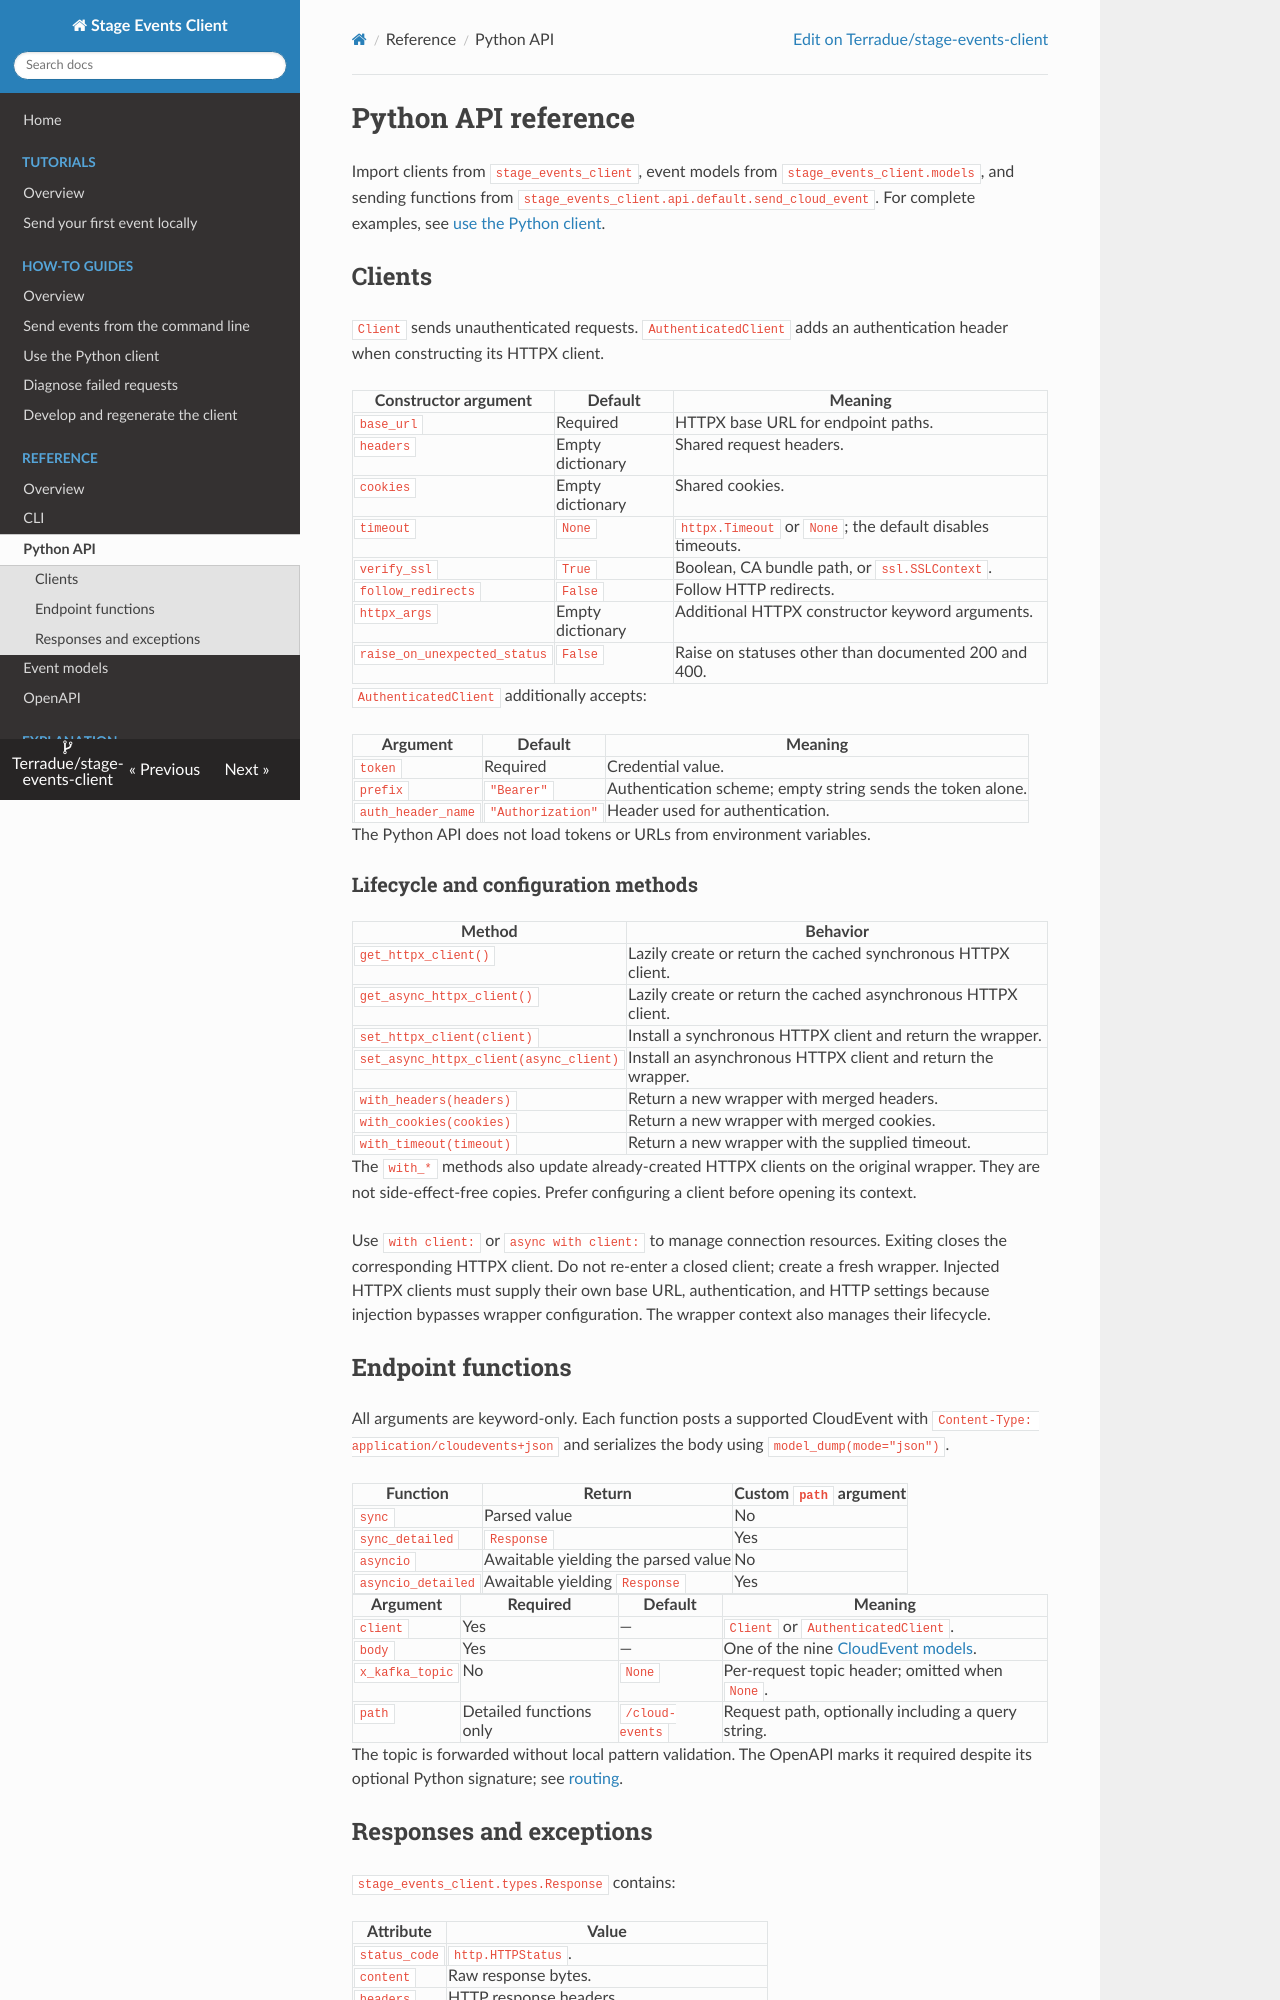

repository: Terradue/stage-events-client · page: python-api/index.html · generator: mkdocs

# Python API reference

Import clients from `stage_events_client`, event models from
`stage_events_client.models`, and sending functions from
`stage_events_client.api.default.send_cloud_event`.
For complete examples, see [use the Python client](how-to/use-python.md).

## Clients

`Client` sends unauthenticated requests. `AuthenticatedClient` adds an
authentication header when constructing its HTTPX client.

| Constructor argument | Default | Meaning |
| --- | --- | --- |
| `base_url` | Required | HTTPX base URL for endpoint paths. |
| `headers` | Empty dictionary | Shared request headers. |
| `cookies` | Empty dictionary | Shared cookies. |
| `timeout` | `None` | `httpx.Timeout` or `None`; the default disables timeouts. |
| `verify_ssl` | `True` | Boolean, CA bundle path, or `ssl.SSLContext`. |
| `follow_redirects` | `False` | Follow HTTP redirects. |
| `httpx_args` | Empty dictionary | Additional HTTPX constructor keyword arguments. |
| `raise_on_unexpected_status` | `False` | Raise on statuses other than documented 200 and 400. |

`AuthenticatedClient` additionally accepts:

| Argument | Default | Meaning |
| --- | --- | --- |
| `token` | Required | Credential value. |
| `prefix` | `"Bearer"` | Authentication scheme; empty string sends the token alone. |
| `auth_header_name` | `"Authorization"` | Header used for authentication. |

The Python API does not load tokens or URLs from environment variables.

### Lifecycle and configuration methods

| Method | Behavior |
| --- | --- |
| `get_httpx_client()` | Lazily create or return the cached synchronous HTTPX client. |
| `get_async_httpx_client()` | Lazily create or return the cached asynchronous HTTPX client. |
| `set_httpx_client(client)` | Install a synchronous HTTPX client and return the wrapper. |
| `set_async_httpx_client(async_client)` | Install an asynchronous HTTPX client and return the wrapper. |
| `with_headers(headers)` | Return a new wrapper with merged headers. |
| `with_cookies(cookies)` | Return a new wrapper with merged cookies. |
| `with_timeout(timeout)` | Return a new wrapper with the supplied timeout. |

The `with_*` methods also update already-created HTTPX clients on the original
wrapper. They are not side-effect-free copies. Prefer configuring a client
before opening its context.

Use `with client:` or `async with client:` to manage connection resources.
Exiting closes the corresponding HTTPX client. Do not re-enter a closed client;
create a fresh wrapper. Injected HTTPX clients must supply their own base URL,
authentication, and HTTP settings because injection bypasses wrapper
configuration. The wrapper context also manages their lifecycle.
